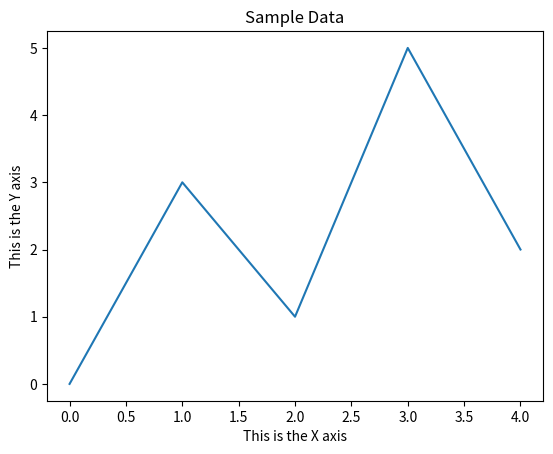

Here is the Python script that generated this plot:
"""
This program demonstrates how to create graphs for data analysis.
"""

import matplotlib.pyplot as plt


def main():
    # create list with the X and Y coordinates of each data point
    x_coords = [0, 1, 2, 3, 4]
    y_coords = [0, 3, 1, 5, 2]

    # build the line graph
    plt.plot(x_coords, y_coords)

    # add the title
    plt.title('Sample Data')

    # add labels to the axes
    plt.xlabel('This is the X axis')
    plt.ylabel('This is the Y axis')

    # display the line graph
    plt.show()


# start the program
main()
